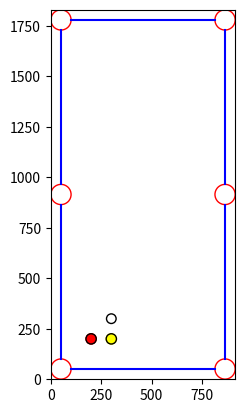

Python code for this plot:
import numpy as np
import matplotlib.pyplot as plt

class Cushion:
    def __init__(self, point1, point2):
        self.points = np.array([point1, point2])
        self.middle = (self.points[0] + self.points[1]) / 2
        self.length = np.hypot(*(self.points[1] - self.points[0]))

class Pocket:
    def __init__(self, position, diameter):
        self.position = np.array(position)
        self.diameter = diameter

class Ball:
    def __init__(self, position, color, diameter, mass):
        self.position = np.array(position)
        self.color = color.lower()
        self.diameter = diameter
        self.mass = mass

        self.position_history = []
        self.velocity = np.array([0, 0])
    
    def move(self, new_position):
        self.position_history.append(self.position)
        self.position = new_position

class Simulation:
    # Creation
    def __init__(self, cue_ball_position, table_type="english_pool_7ft"):
        valid_table_types = ["english_pool_7ft"]
        
        if not table_type in valid_table_types:
            raise Exception(f"{table_type} is not a valid table type")
        
        self.table_type = table_type
        self._initiate_table(table_type)
        self.cue_ball = self._create_ball(cue_ball_position, "white", True)
        self.balls = []

    def _initiate_table(self, table_type):
        self.cushions = []
        self.pockets = []

        if table_type == "english_pool_7ft":
            self.size = np.array([914, 1830]) # Dimensions from farthest part of cushion (where cushion meets wood) - mm

            cushion_depth = 50.8 # Cushion size = 2" = 50.8mm
            pocket_diameter = 100 # A rough estimate

            # Cushions
            self.cushions.append(Cushion([cushion_depth + pocket_diameter/2, cushion_depth],
                                         [self.size[0] - cushion_depth - pocket_diameter/2, cushion_depth])) # Bottom
            self.cushions.append(Cushion([self.size[0] - cushion_depth, cushion_depth + pocket_diameter/2],
                                         [self.size[0] - cushion_depth, self.size[1]/2 - pocket_diameter/2]))
            self.cushions.append(Cushion([self.size[0] - cushion_depth, self.size[1]/2 + pocket_diameter/2],
                                         [self.size[0] - cushion_depth, self.size[1] - cushion_depth - pocket_diameter/2]))
            self.cushions.append(Cushion([self.size[0] - cushion_depth - pocket_diameter/2, self.size[1] - cushion_depth],
                                         [cushion_depth + pocket_diameter/2, self.size[1] - cushion_depth]))
            self.cushions.append(Cushion([cushion_depth, cushion_depth + pocket_diameter/2],
                                         [cushion_depth, self.size[1]/2 - pocket_diameter/2]))
            self.cushions.append(Cushion([cushion_depth, self.size[1]/2 + pocket_diameter/2],
                                         [cushion_depth, self.size[1] - cushion_depth - pocket_diameter/2]))

            # Pockets
            self.pockets.append(Pocket([cushion_depth, cushion_depth], pocket_diameter))
            self.pockets.append(Pocket([cushion_depth, self.size[1]/2], pocket_diameter))
            self.pockets.append(Pocket([cushion_depth, self.size[1] - cushion_depth], pocket_diameter))
            self.pockets.append(Pocket([self.size[0] - cushion_depth, cushion_depth], pocket_diameter))
            self.pockets.append(Pocket([self.size[0] - cushion_depth, self.size[1]/2], pocket_diameter))
            self.pockets.append(Pocket([self.size[0] - cushion_depth, self.size[1] - cushion_depth], pocket_diameter))

    def _create_ball(self, position, color, is_cue=False):
        if self.table_type == "english_pool_7ft":
            if is_cue:
                diameter = 47.6 # 1 7/8"
                density = 1.72 # g/m^3 (Super Aramith Pro English 8 Ball)
                mass = 0.097 
            else:
                diameter = 50.8 # 2"
                mass = 0.118 # kg (4.15oz)

        return Ball(position, color, diameter, mass)

    def add_ball(self, position, color):
        self.balls.append(self._create_ball(position, color))

    # Drawing
    def _draw_cushions(self):
        for cushion in self.cushions:
            plt.plot(
                [cushion.points[0][0], cushion.points[1][0]],
                [cushion.points[0][1], cushion.points[1][1]],
                color="blue"
            )
    
    def _draw_pockets(self):
        for pocket in self.pockets:
            circle = plt.Circle(
                np.array(pocket.position),
                radius=pocket.diameter/2,
                color="red",
                fill=False
            )

            plt.gca().add_patch(circle)
    
    def _draw_balls(self):
        for ball in self.balls + [self.cue_ball]:
            # if ball.color == "white":
            #     circle = plt.Circle(
            #         np.array(ball.position),
            #         radius=ball.diameter/2,
            #         color="black",
            #         fill=False
            #     )
            
            # else:
            #     circle = plt.Circle(
            #         np.array(ball.position),
            #         radius=ball.diameter/2,
            #         color=ball.color,
            #         fill=True
            #     )

            # plt.gca().add_patch(circle)
            
            circle = plt.Circle(
                np.array(ball.position),
                radius=ball.diameter/2,
                color=ball.color,
                fill=True
            )
            plt.gca().add_patch(circle)
            
            circle = plt.Circle(
                np.array(ball.position),
                radius=ball.diameter/2,
                color="black",
                fill=False
            )
            plt.gca().add_patch(circle)
    
    def draw(self):
        plt.figure()

        plt.xlim(0, self.size[0])
        plt.ylim(0, self.size[1])
        plt.gca().set_aspect('equal')

        self._draw_cushions()
        self._draw_pockets()
        self._draw_balls()

        plt.show()

    # Simulation
    def simulate(self, cue_direction, cue_power):
        pass

if __name__ == "__main__":
    sim = Simulation([300, 300])

    sim.add_ball([200, 200], "red")
    sim.add_ball([300, 200], "yellow")

    sim.draw()